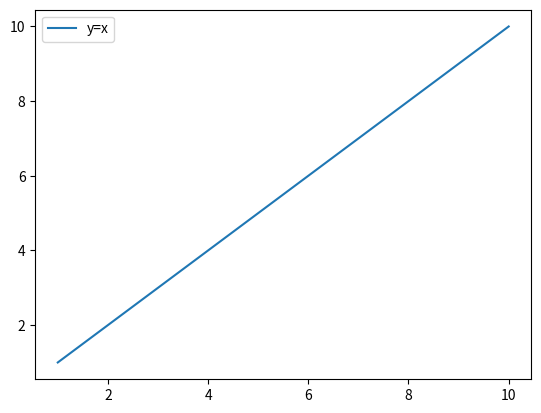

Python code for this plot:
from math import exp

def suite(n):
    u=1
    suite=[u]
    for k in range(1,n):
        u=1-exp(-u)
        suite.append(u)
    return suite

def somme(n):
    s=0
    for i in suite(n):
        s+=i
    return s
# n=int(input("Entrez un entier n: "))
# print(somme(n))

def exo2(n):
    Sn=sum([1/k**2 for k in range(1,n+1)])
    return Sn

def exo22(eps):
    n=1
    Sn=0
    while True:
        Sn+=1/n**2
        if 1/n**2<eps:
            break
        n+=1
    return Sn,n



import matplotlib.pyplot as plt
n=10
x=1
X=range(1,n+1)
Y=[i/x for i in X]
plt.plot(X,Y,label='y=x')
plt.legend()
plt.show()
